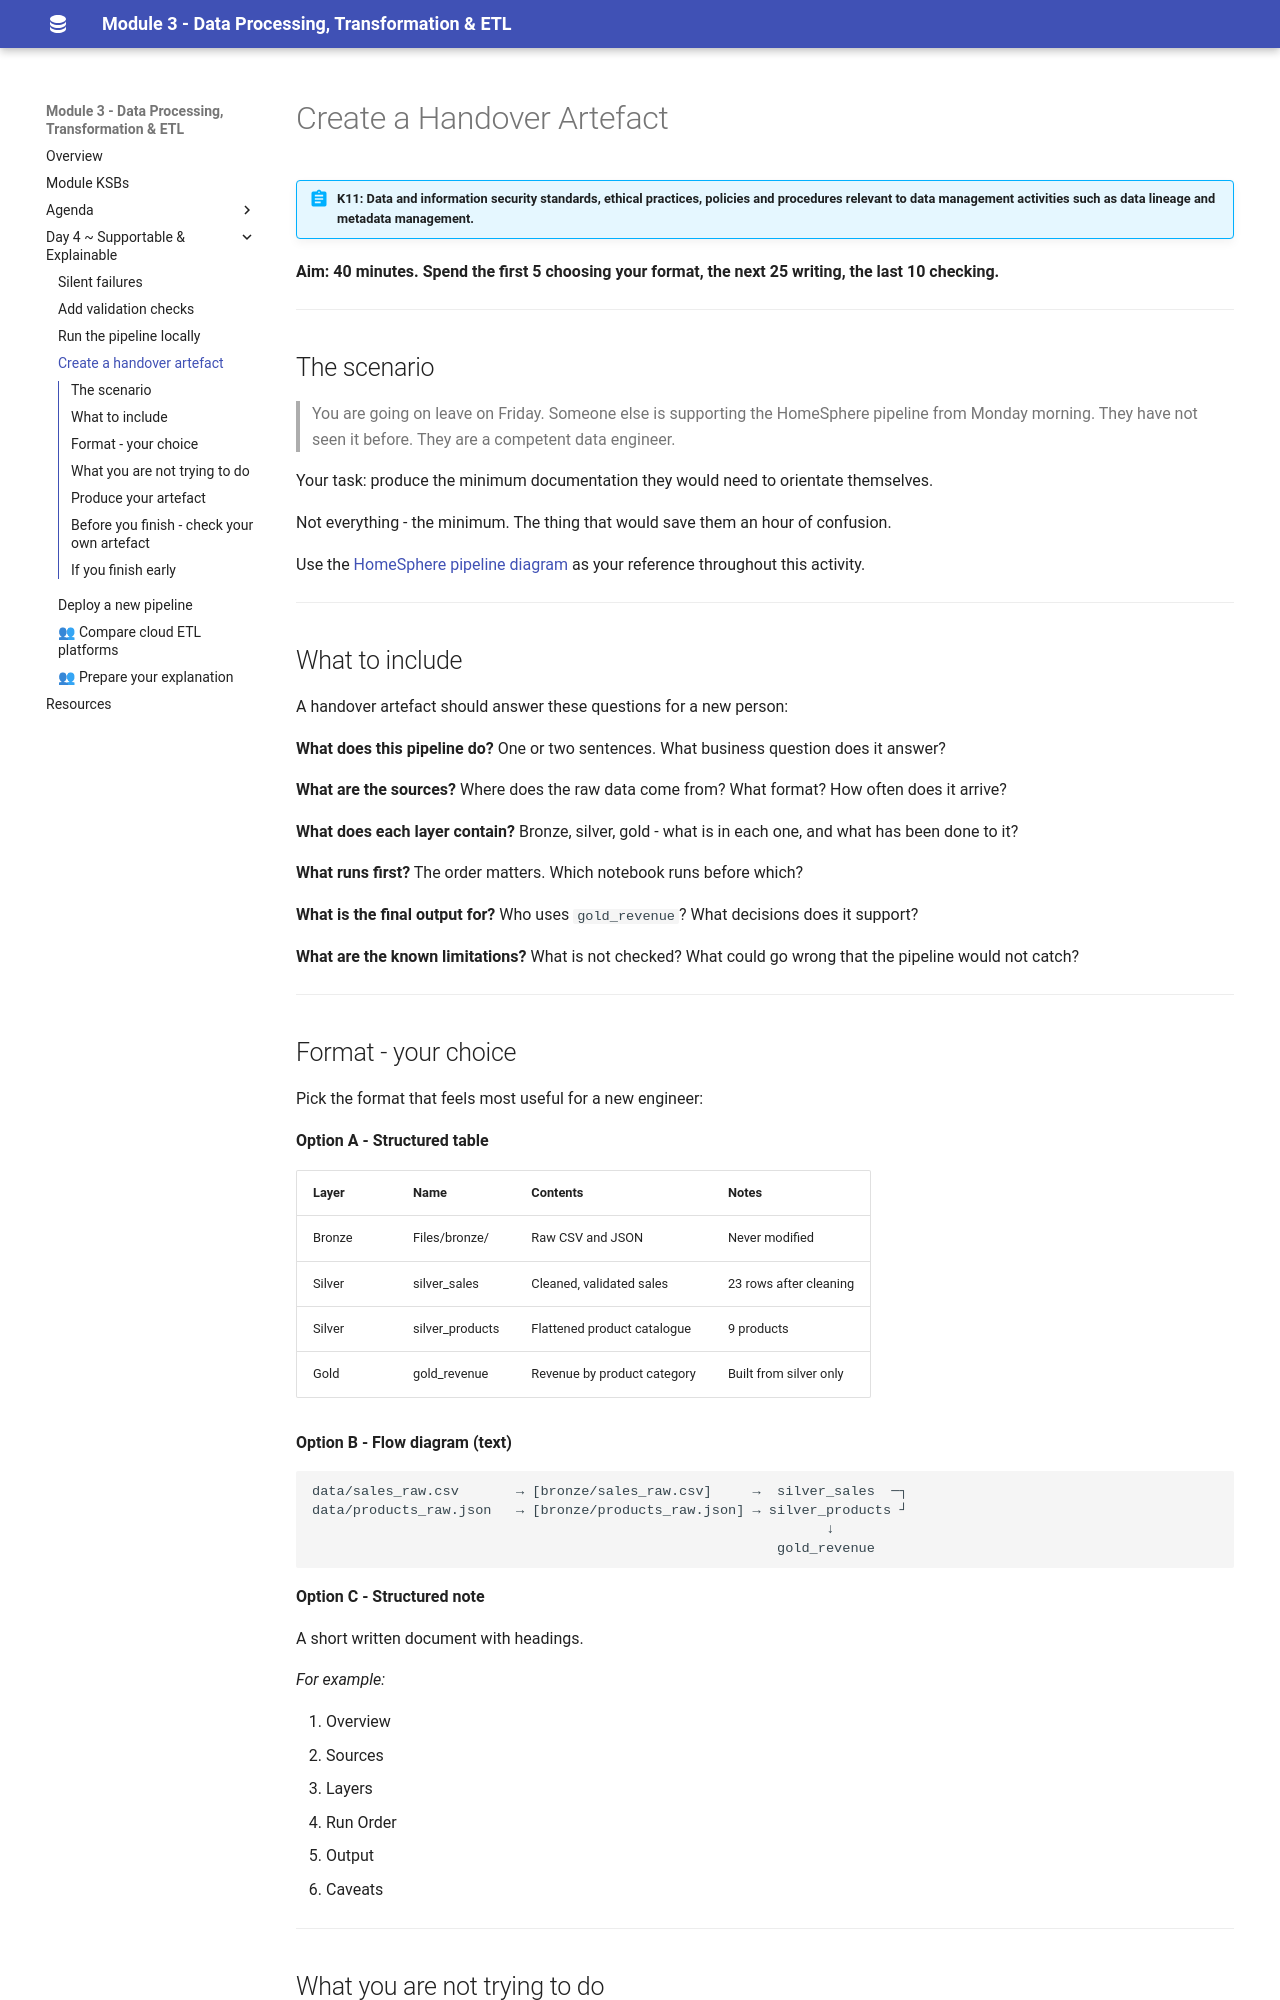

repository: qaalabs/DE5M3 · page: day4/mvd-build/index.html · generator: mkdocs

# Create a Handover Artefact

!!! abstract "K11: Data and information security standards, ethical practices, policies and procedures relevant to data management activities such as data lineage and metadata management."

**Aim: 40 minutes. Spend the first 5 choosing your format, the next 25 writing, the last 10 checking.**

---

## The scenario

> You are going on leave on Friday. Someone else is supporting the HomeSphere pipeline from Monday morning.
> They have not seen it before. They are a competent data engineer.

Your task: produce the minimum documentation they would need to orientate themselves.

Not everything - the minimum. The thing that would save them an hour of confusion.

Use the [HomeSphere pipeline diagram](pipeline-diagram.md) as your reference throughout this activity.

---

## What to include

A handover artefact should answer these questions for a new person:

**What does this pipeline do?**
One or two sentences. What business question does it answer?

**What are the sources?**
Where does the raw data come from? What format? How often does it arrive?

**What does each layer contain?**
Bronze, silver, gold - what is in each one, and what has been done to it?

**What runs first?**
The order matters. Which notebook runs before which?

**What is the final output for?**
Who uses `gold_revenue`? What decisions does it support?

**What are the known limitations?**
What is not checked? What could go wrong that the pipeline would not catch?

---
